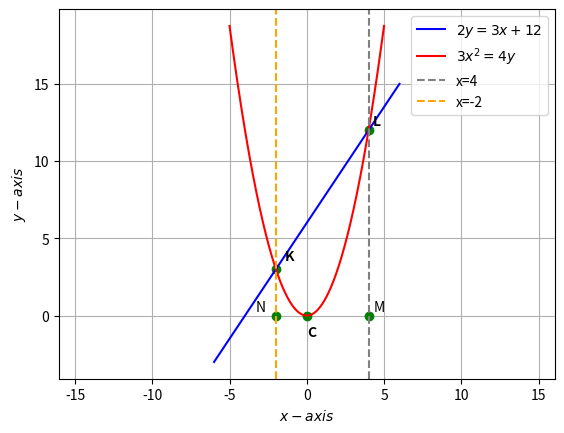

Reproduce this figure in Python.
import numpy as np
import matplotlib.pyplot as plt
import math

x = np.linspace(-5, 5, 1000)
x1 = np.linspace(-6, 6, 1000) 
x2 = np.linspace(0, 5, 1000)
y = 3*x*x/4.0
y1 = (3*x1+12)/2

#coordinates of each point
k = np.array([-2,3])
l = np.array([4,12])
n = np.array([-2,0])
m = np.array([4,0])
c = np.array([0,0])

#plotting 
plt.plot(c[0], c[1], 'o',color='g')
plt.text(c[0] +0, c[1] - 1.3, 'C', weight='bold')
plt.plot(k[0], k[1], 'o',color='g')
plt.text(k[0] + 0.6, k[1] + 0.6, 'K',weight='bold')
plt.plot(l[0], l[1], 'o',color='g')
plt.text(l[0] + 0.3, l[1] + 0.3, 'L',weight='bold')
plt.plot(m[0], m[1], 'o',color='g')
plt.text(m[0] + 0.3, m[1] + 0.3, 'M')
plt.plot(n[0], n[1], 'o',color='g')
plt.text(n[0] - 1.3, n[1] + 0.3, 'N')

plt.plot(x1, y1, '-', label='$2y = 3x+12$',color='b')
plt.plot(x, y, '-', label='$3x^2 = 4y$',color='r')
plt.axvline(x=4,color='gray',label = 'x=4' ,linestyle='--')
plt.axvline(x=-2,color='orange',label ='x=-2',linestyle='--')


#labelling each points
plt.xlabel('$x-axis$')
plt.ylabel('$y-axis$')
plt.legend(loc='best')
plt.grid() # minor
plt.axis('equal')
plt.show()
